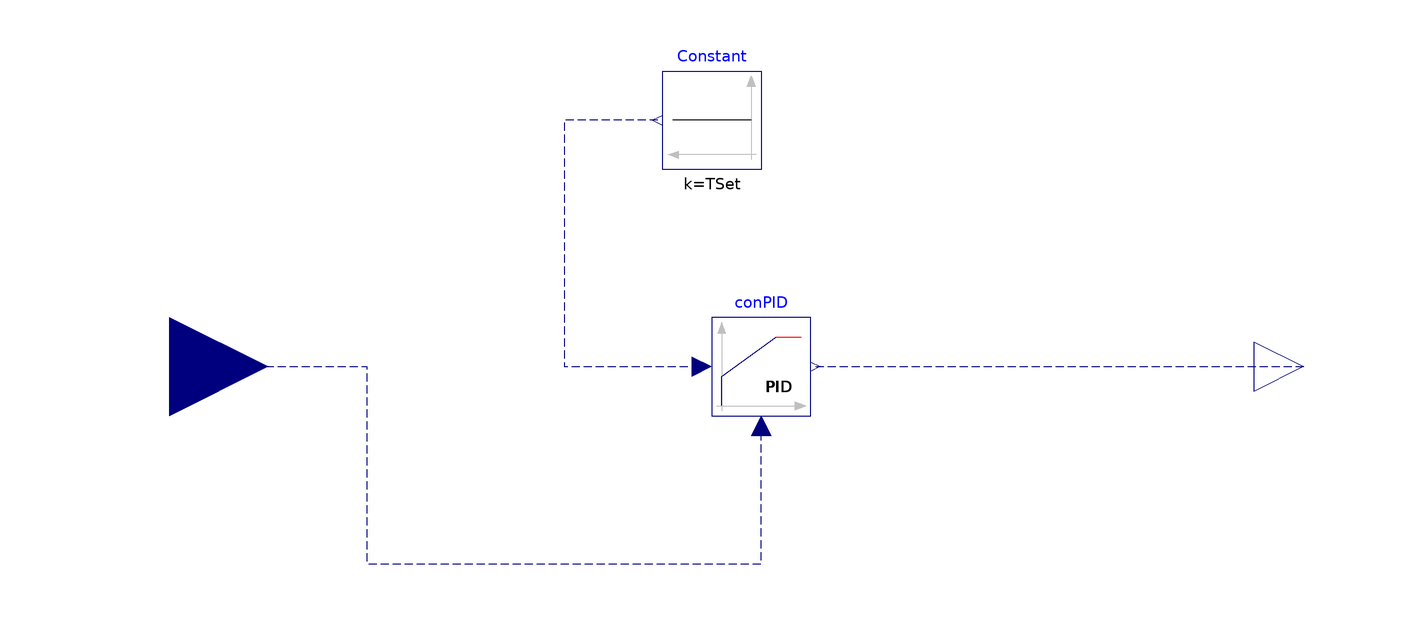

The component connection diagram of the Modelica model below, drawn from its own Placement and Line annotations.

model BypassControl "Condenser loop three way valve control"
  parameter Modelica.SIunits.Temperature TSet
    "The lower temperatre limit of condenser water entering the chiller plant";
  Modelica.Blocks.Interfaces.RealInput T
    "Temperature of the condenser water leaving the cooling tower"
    annotation (Placement(transformation(extent={{-140,-20},{-100,20}})));
  Modelica.Blocks.Interfaces.RealOutput y "Connector of Real output signal"
    annotation (Placement(transformation(extent={{100,-10},{120,10}})));
  Modelica.Blocks.Sources.Constant Constant(k=TSet)
    annotation (Placement(transformation(extent={{0,40},{-20,60}})));

  Buildings.Controls.Continuous.LimPID conPID(
    controllerType=Modelica.Blocks.Types.SimpleController.PI,
    k=1,
    Ti=60) annotation (Placement(transformation(extent={{-10,-10},{10,10}})));
equation
  connect(conPID.y, y) annotation (Line(
      points={{11,0},{110,0}},
      color={0,0,127},
      smooth=Smooth.None,
      pattern=LinePattern.Dash));
  connect(Constant.y, conPID.u_s) annotation (Line(
      points={{-21,50},{-40,50},{-40,0},{-12,0}},
      color={0,0,127},
      smooth=Smooth.None,
      pattern=LinePattern.Dash));
  connect(T, conPID.u_m) annotation (Line(
      points={{-120,0},{-80,0},{-80,-40},{0,-40},{0,-12}},
      color={0,0,127},
      smooth=Smooth.None,
      pattern=LinePattern.Dash));
  annotation (Diagram(coordinateSystem(preserveAspectRatio=false, extent={{-100,
            -100},{100,100}}), graphics), Icon(coordinateSystem(
          preserveAspectRatio=false, extent={{-100,-100},{100,100}}), graphics={
        Rectangle(
          extent={{-100,100},{100,-100}},
          lineColor={0,0,255},
          fillPattern=FillPattern.Solid,
          fillColor={255,255,255}),
        Text(
          extent={{-44,22},{44,-22}},
          lineColor={0,0,255},
          textString="BypassControl"),
        Text(
          extent={{-42,-108},{52,-150}},
          lineColor={0,0,255},
          textString="%name")}),
    Documentation(revisions="<html>
<ul>
<li>
April 14, 2014 by Sen Huang:<br/>
First implementation.
</li>
</ul>
</html>", info="<html>
<p>PI controller is employed to avoid overcooling condenser water by adjusting the three way opening.</p>
</html>"));
end BypassControl;